Run: headless pygame with SDL's dummy video driver; simulated clock (each Clock.tick advances the game by its frame time, no real sleeping); random seed 0; keys injected as events and as key.get_pressed() state; no mouse input.
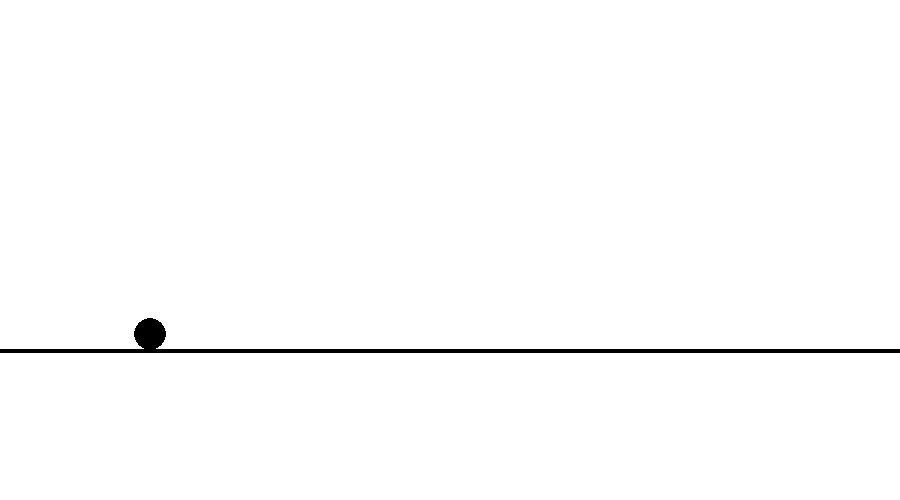
Frame 1 of 4 · flips 1–60 · no input
Frame 2 of 4 · flips 61–180 · tapped SPACE, RETURN · held RIGHT (→), D · screen unchanged from frame 1, image omitted
Frame 3 of 4 · flips 181–300 · held DOWN (↓), S · screen unchanged from frame 2, image omitted
Frame 4 of 4 · flips 301–420 · held LEFT (←), A, UP (↑), W · screen unchanged from frame 3, image omitted

The pygame program that drew these frames:

import pygame
import os
import random

os.system('cls')
pygame.init()
pygame.font.init()

# Setup game display
width, height = 900, 500
win = pygame.display.set_mode((width, height))
pygame.display.set_caption('Dinosaur Game')

# Constants
BLACK = (0, 0, 0)
WHITE = (255, 255, 255)
runY = 350
FPS = 60


class Dino:
	def __init__(self):
		self.r = 16
		self.x = 150
		self.y = runY - self.r
		self.vel = 0
		self.grav = 1
		self.lift = -15
		self.midair = False

	def draw(self, win):
		self.vel += self.grav
		self.y += self.vel

		if self.y + self.r > runY:
			self.y = runY - self.r
			self.vel = 0

		self.midair = self.y + self.r < runY

		pygame.draw.circle(win, BLACK, (self.x, self.y), self.r)

	def jump(self):
		if not self.midair:
			self.vel += self.lift


class Obstacle:
	def __init__(self):
		pass


def draw(win):
	win.fill(WHITE)

	# Draw ground
	pygame.draw.line(win, BLACK, (0, runY), (width, runY), 4)

	dino.draw(win)

	pygame.display.update()


# Variables
score = 0
obstacles = []

# Objects
dino = Dino()


def main():
	run = True
	clock = pygame.time.Clock()

	while run:
		clock.tick(FPS)

		draw(win)

		for event in pygame.event.get():
			if event.type == pygame.QUIT:
				quit()

			if event.type == pygame.KEYDOWN:
				if event.key == pygame.K_SPACE:
					dino.jump()


main()
